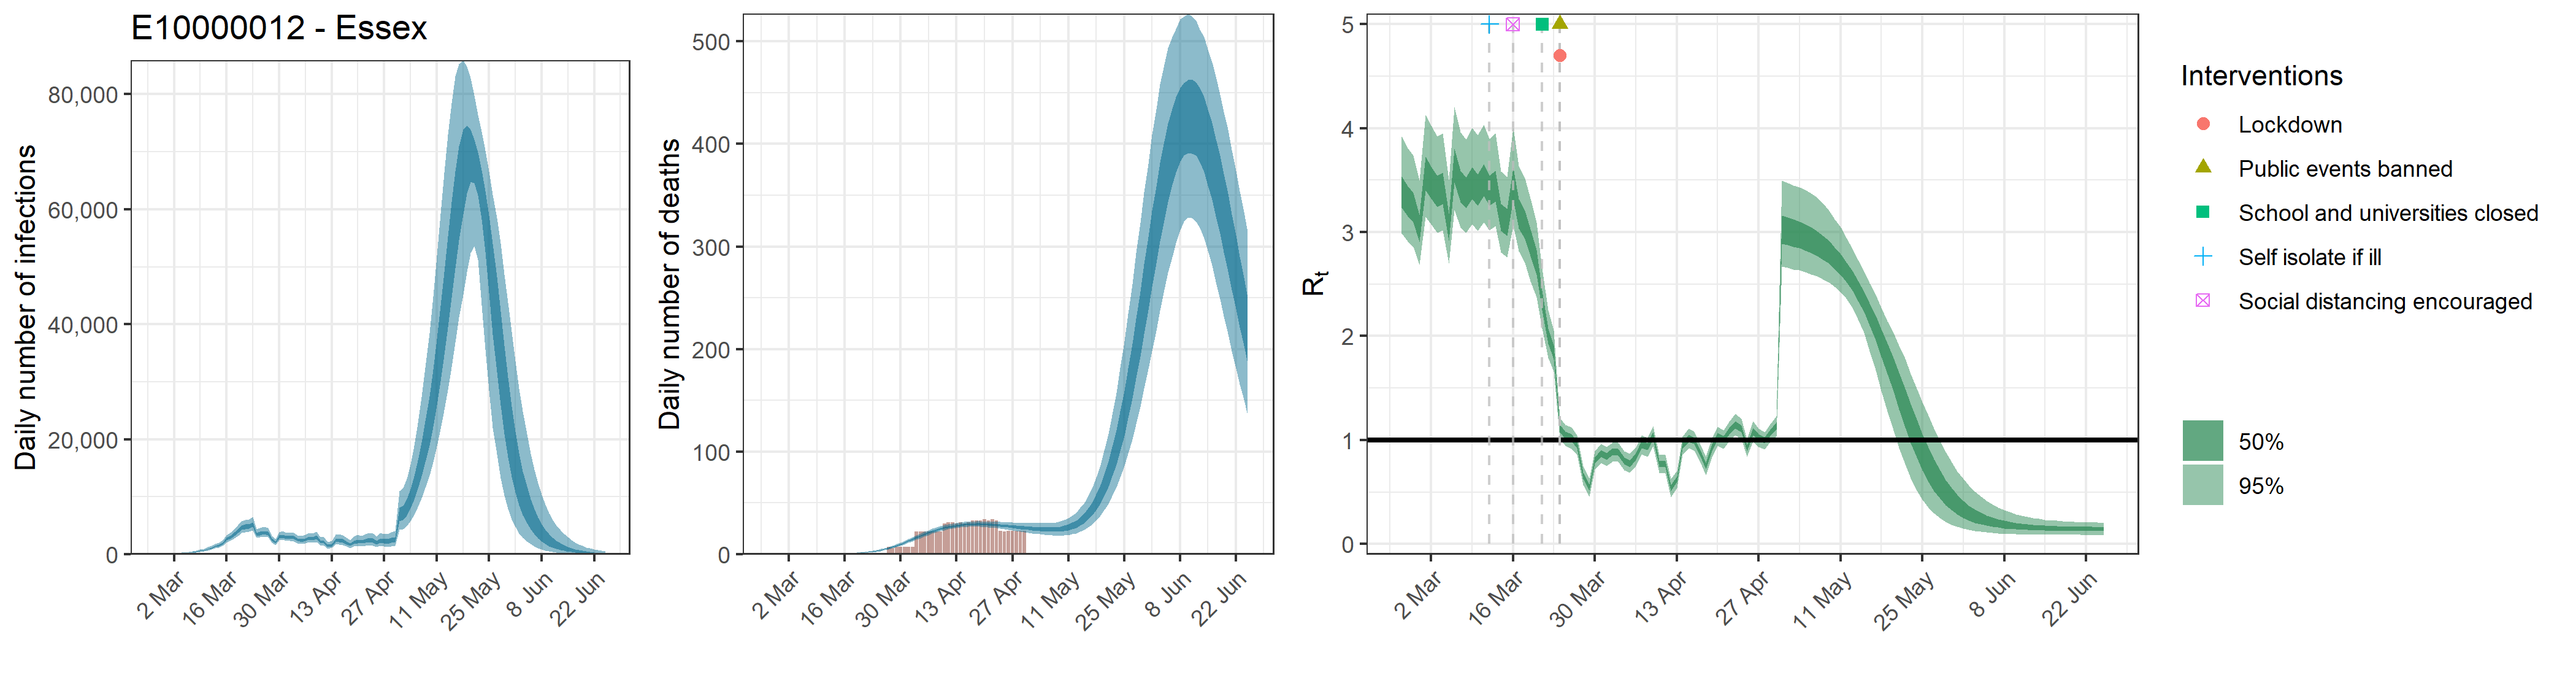

Source data for this figure (header and first rows):
, date, country, reported_cases, predicted_cases, cases_min, cases_max, cases_min2, cases_max2, reported_deaths, estimated_deaths, deaths_min, deaths_max, deaths_min2, deaths_max2, rt, rt_min, rt_max, rt_min2, rt_max2
1, 2020-02-26, E10000012 - Essex, 0, 95.6, 52.01, 156.3, 76.77, 111.2, 0, 9.56048724835012e-14, 5.2012322920247e-14, 1.56269922271698e-13, 7.67697580225376e-14, 1.1121647790824e-13, 3.398, 2.989, 3.921, 3.237, 3.539
2, 2020-02-27, E10000012 - Essex, 0, 95.6, 52.01, 156.3, 76.77, 111.2, 0, 1.89658198500412e-06, 1.04929982452465e-06, 3.02964165864765e-06, 1.53127363818808e-06, 2.2059308374637e-06, 3.306, 2.914, 3.807, 3.154, 3.442
3, 2020-02-28, E10000012 - Essex, 1, 95.6, 52.01, 156.3, 76.77, 111.2, 0, 3.224189374507e-05, 1.78380970169191e-05, 5.15039081970101e-05, 2.60316518491974e-05, 3.75008242368829e-05, 3.246, 2.857, 3.737, 3.094, 3.38
4, 2020-02-29, E10000012 - Essex, 0, 95.6, 52.01, 156.3, 76.77, 111.2, 0, 0.0002029, 0.0001123, 0.0003242, 0.0001638, 0.000236, 3.043, 2.686, 3.498, 2.903, 3.168
5, 2020-03-01, E10000012 - Essex, 0, 95.6, 52.01, 156.3, 76.77, 111.2, 0, 0.0008269, 0.0004575, 0.001321, 0.0006676, 0.0009618, 3.574, 3.146, 4.129, 3.402, 3.724
6, 2020-03-02, E10000012 - Essex, 0, 95.6, 52.01, 156.3, 76.77, 111.2, 0, 0.002348, 0.001299, 0.003751, 0.001896, 0.002731, 3.49, 3.075, 4.025, 3.326, 3.635
7, 2020-03-03, E10000012 - Essex, 1, 170.5, 105.3, 257, 143.5, 193.5, 0, 0.005366, 0.002969, 0.008572, 0.004333, 0.006242, 3.401, 2.996, 3.919, 3.242, 3.543
8, 2020-03-04, E10000012 - Essex, 2, 207.6, 129.4, 311.7, 174.6, 235.2, 0, 0.01046, 0.005787, 0.01671, 0.008445, 0.01217, 3.43, 3.018, 3.952, 3.27, 3.572
9, 2020-03-05, E10000012 - Essex, 0, 225.6, 141.9, 333.1, 190.4, 254.9, 0, 0.01833, 0.01015, 0.02928, 0.0148, 0.02132, 3.055, 2.701, 3.505, 2.918, 3.179
10, 2020-03-06, E10000012 - Essex, 1, 329.8, 214.3, 476.9, 282.2, 369.1, 0, 0.02967, 0.01645, 0.04736, 0.02397, 0.0345, 3.651, 3.215, 4.202, 3.478, 3.802
11, 2020-03-07, E10000012 - Essex, 0, 382.8, 254.2, 546.1, 329.6, 427.2, 1, 0.04542, 0.02527, 0.07237, 0.03673, 0.05277, 3.45, 3.045, 3.963, 3.289, 3.591
12, 2020-03-08, E10000012 - Essex, 0, 466.9, 321, 653.7, 404.8, 518.7, 0, 0.0662, 0.03705, 0.1051, 0.05363, 0.07681, 3.39, 2.994, 3.891, 3.233, 3.528
13, 2020-03-09, E10000012 - Essex, 1, 595.7, 418.9, 820.5, 520.7, 659.3, 0, 0.09301, 0.05251, 0.1468, 0.07562, 0.1078, 3.485, 3.076, 4.006, 3.32, 3.628
14, 2020-03-10, E10000012 - Essex, 2, 724.5, 519.5, 983.4, 638, 798.3, 0, 0.1268, 0.07237, 0.1992, 0.1036, 0.1467, 3.416, 3.011, 3.931, 3.256, 3.558
15, 2020-03-11, E10000012 - Essex, 3, 925.2, 675.8, 1242, 820.7, 1016, 0, 0.1688, 0.09751, 0.2631, 0.1385, 0.1951, 3.515, 3.097, 4.036, 3.35, 3.657
16, 2020-03-12, E10000012 - Essex, 7, 1114, 827.7, 1477, 994.3, 1216, 0, 0.2209, 0.1297, 0.3412, 0.1825, 0.2547, 3.408, 3.018, 3.896, 3.254, 3.545
17, 2020-03-13, E10000012 - Essex, 11, 1402, 1057, 1832, 1261, 1527, 0, 0.286, 0.1706, 0.4356, 0.2378, 0.3286, 3.451, 3.056, 3.949, 3.295, 3.59
18, 2020-03-14, E10000012 - Essex, 4, 1587, 1212, 2046, 1433, 1724, 0, 0.3664, 0.2227, 0.5499, 0.3063, 0.4184, 3.148, 2.808, 3.584, 3.01, 3.271
19, 2020-03-15, E10000012 - Essex, 6, 1932, 1499, 2449, 1755, 2089, 0, 0.4652, 0.2878, 0.6883, 0.3917, 0.5287, 3.099, 2.756, 3.529, 2.966, 3.224
20, 2020-03-16, E10000012 - Essex, 5, 2654, 2074, 3356, 2423, 2864, 0, 0.5874, 0.3707, 0.8572, 0.4985, 0.666, 3.477, 3.065, 4.001, 3.315, 3.622
21, 2020-03-17, E10000012 - Essex, 10, 2976, 2350, 3736, 2731, 3204, 0, 0.7381, 0.4764, 1.062, 0.6326, 0.8319, 3.183, 2.816, 3.64, 3.038, 3.316
22, 2020-03-18, E10000012 - Essex, 9, 3545, 2810, 4432, 3261, 3806, 0, 0.9231, 0.6093, 1.306, 0.7969, 1.034, 3.08, 2.704, 3.522, 2.938, 3.209
23, 2020-03-19, E10000012 - Essex, 10, 4090, 3250, 5094, 3752, 4386, 0, 1.151, 0.7779, 1.604, 1.001, 1.281, 2.901, 2.527, 3.322, 2.767, 3.028
24, 2020-03-20, E10000012 - Essex, 15, 4649, 3703, 5798, 4264, 4991, 0, 1.431, 0.9877, 1.951, 1.258, 1.585, 2.715, 2.373, 3.092, 2.592, 2.831
25, 2020-03-21, E10000012 - Essex, 19, 4831, 3889, 6012, 4432, 5202, 1, 1.774, 1.263, 2.382, 1.574, 1.954, 2.348, 2.071, 2.654, 2.248, 2.442
26, 2020-03-22, E10000012 - Essex, 30, 4880, 3917, 6081, 4469, 5257, 1, 2.195, 1.598, 2.891, 1.962, 2.403, 2.003, 1.789, 2.248, 1.929, 2.075
27, 2020-03-23, E10000012 - Essex, 51, 5213, 4195, 6482, 4779, 5609, 1, 2.706, 2.018, 3.513, 2.44, 2.949, 1.847, 1.658, 2.057, 1.78, 1.914
28, 2020-03-24, E10000012 - Essex, 37, 3541, 2879, 4388, 3262, 3792, 1, 3.324, 2.536, 4.238, 3.024, 3.603, 1.109, 1.006, 1.212, 1.073, 1.146
29, 2020-03-25, E10000012 - Essex, 68, 3676, 2993, 4577, 3376, 3938, 0, 4.063, 3.176, 5.091, 3.722, 4.375, 1.046, 0.9449, 1.147, 1.011, 1.083
30, 2020-03-26, E10000012 - Essex, 62, 3803, 3085, 4778, 3491, 4074, 1, 4.938, 3.932, 6.098, 4.561, 5.289, 1.021, 0.9184, 1.122, 0.986, 1.058
31, 2020-03-27, E10000012 - Essex, 70, 3661, 2970, 4602, 3360, 3919, 7, 5.956, 4.82, 7.238, 5.531, 6.343, 0.9528, 0.8545, 1.047, 0.9195, 0.9872
32, 2020-03-28, E10000012 - Essex, 57, 2552, 2040, 3200, 2322, 2736, 6, 7.119, 5.847, 8.522, 6.639, 7.565, 0.6551, 0.5653, 0.7482, 0.6241, 0.6861
33, 2020-03-29, E10000012 - Essex, 53, 2121, 1663, 2709, 1923, 2290, 7, 8.422, 7.031, 10, 7.886, 8.923, 0.5457, 0.4574, 0.6354, 0.5155, 0.5752
34, 2020-03-30, E10000012 - Essex, 76, 3051, 2445, 3862, 2785, 3280, 7, 9.849, 8.334, 11.55, 9.254, 10.41, 0.804, 0.7135, 0.8921, 0.773, 0.8362
35, 2020-03-31, E10000012 - Essex, 87, 3180, 2536, 4038, 2900, 3424, 7, 11.38, 9.732, 13.28, 10.74, 11.99, 0.8725, 0.7796, 0.963, 0.8405, 0.9059
36, 2020-04-01, E10000012 - Essex, 108, 2949, 2330, 3768, 2680, 3179, 7, 12.99, 11.23, 15, 12.31, 13.64, 0.8419, 0.7484, 0.9323, 0.8095, 0.8744
37, 2020-04-02, E10000012 - Essex, 100, 3009, 2368, 3865, 2729, 3257, 7, 14.64, 12.76, 16.8, 13.91, 15.34, 0.8877, 0.7938, 0.9777, 0.856, 0.9211
38, 2020-04-03, E10000012 - Essex, 92, 2921, 2273, 3767, 2634, 3165, 22, 16.3, 14.3, 18.57, 15.51, 17.04, 0.8858, 0.7925, 0.9754, 0.8542, 0.9192
39, 2020-04-04, E10000012 - Essex, 84, 2579, 1978, 3353, 2326, 2797, 22, 17.94, 15.83, 20.34, 17.11, 18.71, 0.7999, 0.7112, 0.8913, 0.7682, 0.8313
40, 2020-04-05, E10000012 - Essex, 54, 2445, 1851, 3211, 2199, 2661, 22, 19.52, 17.3, 22, 18.64, 20.32, 0.7745, 0.6859, 0.868, 0.7416, 0.8057
41, 2020-04-06, E10000012 - Essex, 100, 2596, 1943, 3414, 2324, 2838, 22, 21.01, 18.68, 23.53, 20.13, 21.85, 0.8426, 0.752, 0.9283, 0.812, 0.8744
42, 2020-04-07, E10000012 - Essex, 91, 2870, 2144, 3789, 2561, 3142, 22, 22.41, 20.05, 24.93, 21.51, 23.28, 0.957, 0.8635, 1.048, 0.9247, 0.991
43, 2020-04-08, E10000012 - Essex, 91, 2738, 2025, 3660, 2437, 3007, 22, 23.68, 21.33, 26.25, 22.79, 24.55, 0.9353, 0.8416, 1.025, 0.9035, 0.9689
44, 2020-04-09, E10000012 - Essex, 63, 2986, 2193, 4004, 2653, 3282, 22, 24.82, 22.49, 27.4, 23.91, 25.71, 1.038, 0.9372, 1.135, 1.005, 1.073
45, 2020-04-10, E10000012 - Essex, 57, 2208, 1576, 3022, 1945, 2439, 30, 25.83, 23.49, 28.43, 24.91, 26.72, 0.7758, 0.6872, 0.8599, 0.7459, 0.8069
46, 2020-04-11, E10000012 - Essex, 61, 2165, 1520, 2984, 1901, 2398, 31, 26.7, 24.37, 29.31, 25.79, 27.57, 0.7671, 0.6802, 0.8559, 0.7365, 0.7973
47, 2020-04-12, E10000012 - Essex, 46, 1492, 1014, 2126, 1282, 1671, 31, 27.44, 25.16, 30.09, 26.51, 28.29, 0.5367, 0.4491, 0.629, 0.506, 0.5663
48, 2020-04-13, E10000012 - Essex, 81, 1680, 1135, 2346, 1454, 1873, 30, 28.03, 25.74, 30.65, 27.1, 28.89, 0.6221, 0.5373, 0.7015, 0.5953, 0.6507
49, 2020-04-14, E10000012 - Essex, 50, 2440, 1682, 3414, 2124, 2708, 31, 28.5, 26.18, 31.13, 27.58, 29.37, 0.9458, 0.855, 1.032, 0.9149, 0.9787
50, 2020-04-15, E10000012 - Essex, 62, 2498, 1712, 3518, 2171, 2775, 30, 28.87, 26.56, 31.46, 27.95, 29.73, 1.016, 0.9196, 1.108, 0.984, 1.05
51, 2020-04-16, E10000012 - Essex, 53, 2361, 1598, 3351, 2042, 2634, 31, 29.13, 26.83, 31.7, 28.23, 29.98, 0.9918, 0.8966, 1.083, 0.9607, 1.025
52, 2020-04-17, E10000012 - Essex, 45, 2045, 1349, 2936, 1753, 2290, 33, 29.27, 26.95, 31.84, 28.36, 30.15, 0.874, 0.7865, 0.9563, 0.8444, 0.9053
53, 2020-04-18, E10000012 - Essex, 40, 1741, 1134, 2518, 1479, 1968, 33, 29.32, 26.95, 32, 28.39, 30.22, 0.7513, 0.6653, 0.8382, 0.7213, 0.7808
54, 2020-04-19, E10000012 - Essex, 27, 2114, 1378, 3066, 1800, 2386, 33, 29.3, 26.77, 32.04, 28.35, 30.25, 0.9255, 0.8337, 1.017, 0.893, 0.9568
55, 2020-04-20, E10000012 - Essex, 68, 2329, 1504, 3396, 1984, 2626, 34, 29.19, 26.56, 31.98, 28.21, 30.18, 1.039, 0.9437, 1.131, 1.007, 1.072
56, 2020-04-21, E10000012 - Essex, 76, 2226, 1404, 3265, 1883, 2519, 33, 29, 26.27, 31.88, 27.97, 30, 1.008, 0.9183, 1.096, 0.9785, 1.041
57, 2020-04-22, E10000012 - Essex, 61, 2372, 1511, 3492, 2001, 2688, 34, 28.76, 25.88, 31.75, 27.68, 29.79, 1.082, 0.9867, 1.174, 1.05, 1.115
58, 2020-04-23, E10000012 - Essex, 61, 2514, 1583, 3737, 2121, 2856, 33, 28.47, 25.45, 31.64, 27.33, 29.55, 1.148, 1.044, 1.252, 1.112, 1.184
59, 2020-04-24, E10000012 - Essex, 87, 2444, 1517, 3650, 2048, 2786, 23, 28.13, 24.92, 31.49, 26.95, 29.24, 1.108, 1.009, 1.206, 1.074, 1.142
60, 2020-04-25, E10000012 - Essex, 76, 2067, 1251, 3125, 1718, 2365, 22, 27.77, 24.4, 31.34, 26.52, 28.95, 0.924, 0.8391, 1.004, 0.8955, 0.9525
... 61 more rows
